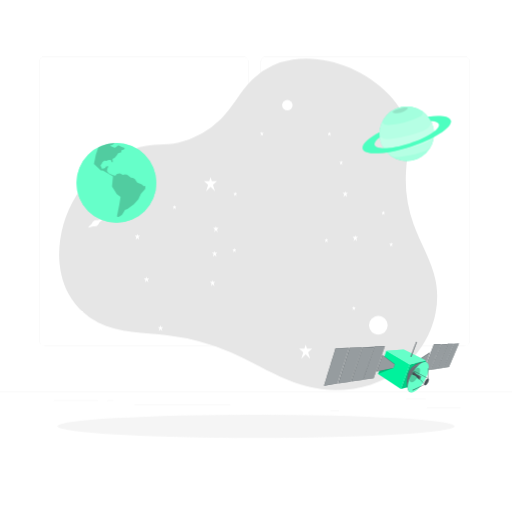
t = 0.00 s
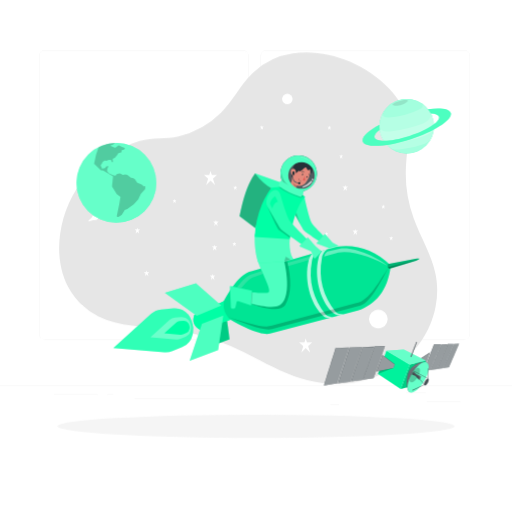
t = 2.10 s
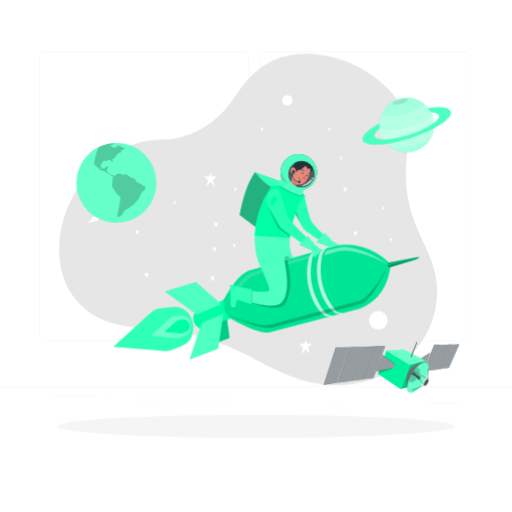
t = 2.29 s
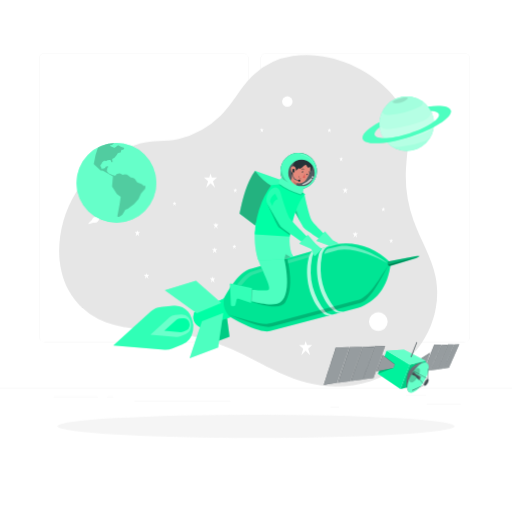
t = 2.48 s
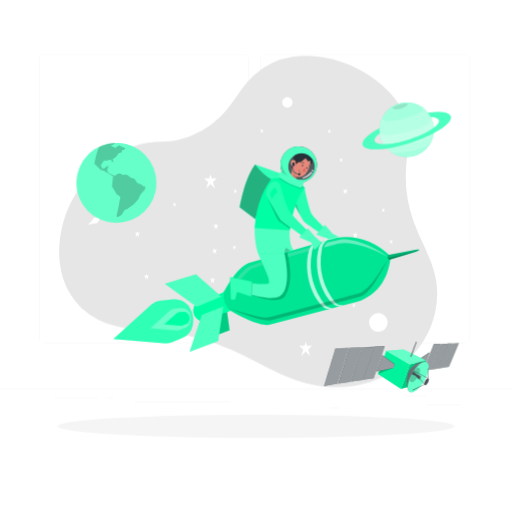
t = 3.41 s
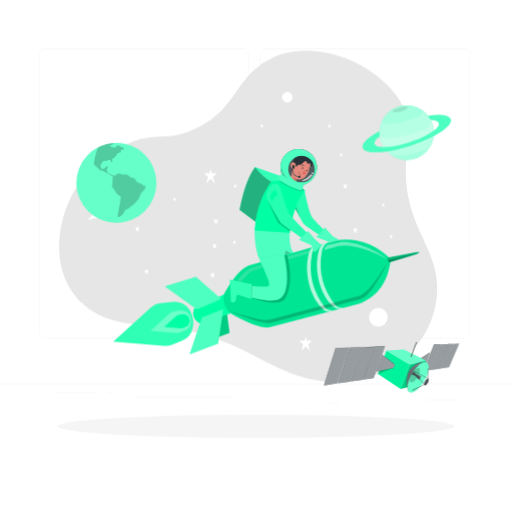
t = 4.16 s

The animated SVG that drew these frames (rendered in a browser with its animation timeline set to each time). Animation: 3 CSS @keyframes rules; one cycle of 5.10 s, repeats indefinitely.

<svg class="animated" id="freepik_stories-rocket" xmlns="http://www.w3.org/2000/svg" viewBox="0 0 500 500" version="1.1" xmlns:xlink="http://www.w3.org/1999/xlink" xmlns:svgjs="http://svgjs.com/svgjs"><style>svg#freepik_stories-rocket:not(.animated) .animable {opacity: 0;}svg#freepik_stories-rocket.animated #freepik--background-complete--inject-27 {animation: 3s Infinite  linear floating;animation-delay: 0s;}svg#freepik_stories-rocket.animated #freepik--Satelite--inject-27 {animation: 1.5s Infinite  linear wind;animation-delay: 0.5s;}svg#freepik_stories-rocket.animated #freepik--planet-2--inject-27 {animation: 3s Infinite  linear floating;animation-delay: 1s;}svg#freepik_stories-rocket.animated #freepik--planet-1--inject-27 {animation: 1.5s Infinite  linear wind;animation-delay: 0s;}svg#freepik_stories-rocket.animated #freepik--Character--inject-27 {animation: 1.1s 1 forwards ease-in slideLeft,3s Infinite  linear floating;animation-delay: 0s,2.1s;}            @keyframes floating {                0% {                    opacity: 1;                    transform: translateY(0px);                }                50% {                    transform: translateY(-10px);                }                100% {                    opacity: 1;                    transform: translateY(0px);                }            }                    @keyframes wind {                0% {                    transform: rotate( 0deg );                }                25% {                    transform: rotate( 1deg );                }                75% {                    transform: rotate( -1deg );                }            }                    @keyframes slideLeft {                0% {                    opacity: 0;                    transform: translateX(-30px);                }                100% {                    opacity: 1;                    transform: translateX(0);                }            }        </style><g id="freepik--background-complete--inject-27" class="animable animator-active" style="transform-origin: 250px 228.23px;"><rect y="382.4" width="500" height="0.25" style="fill: rgb(235, 235, 235); transform-origin: 250px 382.525px;" id="el8jydeivgfnb" class="animable"></rect><rect x="416.78" y="398.49" width="33.12" height="0.25" style="fill: rgb(235, 235, 235); transform-origin: 433.34px 398.615px;" id="elt1845ang8yg" class="animable"></rect><rect x="322.53" y="401.21" width="8.69" height="0.25" style="fill: rgb(235, 235, 235); transform-origin: 326.875px 401.335px;" id="elwm5gph3irj" class="animable"></rect><rect x="396.59" y="389.21" width="19.19" height="0.25" style="fill: rgb(235, 235, 235); transform-origin: 406.185px 389.335px;" id="elcb8il8lycwn" class="animable"></rect><rect x="52.46" y="390.89" width="43.19" height="0.25" style="fill: rgb(235, 235, 235); transform-origin: 74.055px 391.015px;" id="elsjzrxzlbl6p" class="animable"></rect><rect x="104.56" y="390.89" width="6.33" height="0.25" style="fill: rgb(235, 235, 235); transform-origin: 107.725px 391.015px;" id="elvh7z44oe6q" class="animable"></rect><rect x="131.47" y="395.11" width="93.68" height="0.25" style="fill: rgb(235, 235, 235); transform-origin: 178.31px 395.235px;" id="elukthgize7sc" class="animable"></rect><path d="M237,337.8H43.91a5.71,5.71,0,0,1-5.7-5.71V60.66A5.71,5.71,0,0,1,43.91,55H237a5.71,5.71,0,0,1,5.71,5.71V332.09A5.71,5.71,0,0,1,237,337.8ZM43.91,55.2a5.46,5.46,0,0,0-5.45,5.46V332.09a5.46,5.46,0,0,0,5.45,5.46H237a5.47,5.47,0,0,0,5.46-5.46V60.66A5.47,5.47,0,0,0,237,55.2Z" style="fill: rgb(235, 235, 235); transform-origin: 140.46px 196.4px;" id="elzeukoj4y8h8" class="animable"></path><path d="M453.31,337.8H260.21a5.72,5.72,0,0,1-5.71-5.71V60.66A5.72,5.72,0,0,1,260.21,55h193.1A5.71,5.71,0,0,1,459,60.66V332.09A5.71,5.71,0,0,1,453.31,337.8ZM260.21,55.2a5.47,5.47,0,0,0-5.46,5.46V332.09a5.47,5.47,0,0,0,5.46,5.46h193.1a5.47,5.47,0,0,0,5.46-5.46V60.66a5.47,5.47,0,0,0-5.46-5.46Z" style="fill: rgb(235, 235, 235); transform-origin: 356.75px 196.4px;" id="elfdzvnkun4ri" class="animable"></path><path d="M285.78,58.28A71.18,71.18,0,0,0,246.15,78c-11.55,11.4-18.68,26.57-30.25,38a89.07,89.07,0,0,1-41.46,23.21c-12.89,3.13-25.1.7-37.84,4.52a110.3,110.3,0,0,0-77.91,91c-2.39,17.54-.37,36,8,51.63A68.9,68.9,0,0,0,96,315c20.62,10.42,44.79,9.75,67.73,12.47A221.16,221.16,0,0,1,226,344.29c24.78,10.8,47.75,26.21,73.92,33,31.32,8.12,66.54,2.45,92.09-17.41s39.88-54.19,33.39-85.89c-4-19.45-15-36.67-21.63-55.36a129.66,129.66,0,0,1-7.34-50.16c.83-16.06,4.63-32.47.43-48-3.15-11.71-10.65-21.83-19.27-30.36C354.94,67.65,318.33,53.16,285.78,58.28Z" style="fill: rgb(230, 230, 230); transform-origin: 242.355px 219.058px;" id="elnjaj5f4ayl" class="animable"></path><polygon points="211.98 176.89 206.87 176.89 205.6 172.88 204.36 176.89 199.11 176.89 203.25 180.47 201.27 186.88 205.6 182.49 210.04 186.88 207.98 180.4 211.98 176.89" style="fill: rgb(255, 255, 255); transform-origin: 205.545px 179.88px;" id="elomyo6erct3o" class="animable"></polygon><polygon points="304.91 340.47 299.79 340.47 298.52 336.46 297.28 340.47 292.03 340.47 296.17 344.05 294.19 350.46 298.52 346.07 302.96 350.46 300.91 343.98 304.91 340.47" style="fill: rgb(255, 255, 255); transform-origin: 298.47px 343.46px;" id="ellxto82xsat" class="animable"></polygon><polygon points="212.38 246.62 210.19 246.62 209.65 244.9 209.12 246.62 206.87 246.62 208.64 248.15 207.8 250.89 209.65 249.02 211.55 250.89 210.67 248.12 212.38 246.62" style="fill: rgb(255, 255, 255); transform-origin: 209.625px 247.895px;" id="elz3st39urk7" class="animable"></polygon><polygon points="349.7 231.33 347.51 231.33 346.97 229.61 346.44 231.33 344.19 231.33 345.96 232.86 345.12 235.6 346.97 233.72 348.87 235.6 347.99 232.83 349.7 231.33" style="fill: rgb(255, 255, 255); transform-origin: 346.945px 232.605px;" id="eljckndw776vm" class="animable"></polygon><polygon points="213.59 222.6 211.41 222.6 210.86 220.88 210.33 222.6 208.09 222.6 209.86 224.13 209.01 226.87 210.86 225 212.76 226.87 211.88 224.1 213.59 222.6" style="fill: rgb(255, 255, 255); transform-origin: 210.84px 223.875px;" id="el259q1pjeglq" class="animable"></polygon><polygon points="136.92 230.01 134.73 230.01 134.19 228.3 133.66 230.01 131.41 230.01 133.18 231.54 132.34 234.29 134.19 232.41 136.09 234.29 135.21 231.52 136.92 230.01" style="fill: rgb(255, 255, 255); transform-origin: 134.165px 231.295px;" id="el2mbsspo8xce" class="animable"></polygon><polygon points="145.91 271.72 143.73 271.72 143.18 270 142.65 271.72 140.41 271.72 142.18 273.25 141.33 275.99 143.18 274.11 145.08 275.99 144.2 273.22 145.91 271.72" style="fill: rgb(255, 255, 255); transform-origin: 143.16px 272.995px;" id="elbw8x8mc8s7" class="animable"></polygon><polygon points="339.87 188.27 337.68 188.27 337.14 186.55 336.61 188.27 334.36 188.27 336.13 189.8 335.29 192.54 337.14 190.67 339.04 192.54 338.16 189.77 339.87 188.27" style="fill: rgb(255, 255, 255); transform-origin: 337.115px 189.545px;" id="elhqqhi2ku1bf" class="animable"></polygon><polygon points="323.62 129.86 322.04 129.86 321.65 128.61 321.26 129.86 319.64 129.86 320.92 130.96 320.31 132.94 321.65 131.59 323.02 132.94 322.38 130.94 323.62 129.86" style="fill: rgb(255, 255, 255); transform-origin: 321.63px 130.775px;" id="elavg8h56e2oq" class="animable"></polygon><polygon points="231.72 188.63 230.14 188.63 229.75 187.38 229.36 188.63 227.74 188.63 229.02 189.73 228.41 191.71 229.75 190.36 231.12 191.71 230.49 189.71 231.72 188.63" style="fill: rgb(255, 255, 255); transform-origin: 229.73px 189.545px;" id="elr9hdg7x8stj" class="animable"></polygon><polygon points="172.42 201.41 170.84 201.41 170.44 200.17 170.06 201.41 168.44 201.41 169.72 202.51 169.11 204.5 170.44 203.14 171.81 204.5 171.18 202.5 172.42 201.41" style="fill: rgb(255, 255, 255); transform-origin: 170.43px 202.335px;" id="eld33pdz3zfjt" class="animable"></polygon><polygon points="257.68 129.71 256.1 129.71 255.71 128.47 255.32 129.71 253.7 129.71 254.98 130.81 254.37 132.79 255.71 131.44 257.08 132.79 256.44 130.79 257.68 129.71" style="fill: rgb(255, 255, 255); transform-origin: 255.69px 130.63px;" id="ela5fi4kaaom" class="animable"></polygon><polygon points="376.29 206.99 374.71 206.99 374.32 205.75 373.93 206.99 372.31 206.99 373.59 208.1 372.98 210.08 374.32 208.72 375.69 210.08 375.05 208.08 376.29 206.99" style="fill: rgb(255, 255, 255); transform-origin: 374.3px 207.915px;" id="el3gmzec5eb23" class="animable"></polygon><polygon points="335.13 157.99 333.56 157.99 333.16 156.75 332.78 157.99 331.15 157.99 332.44 159.1 331.82 161.08 333.16 159.72 334.53 161.08 333.9 159.08 335.13 157.99" style="fill: rgb(255, 255, 255); transform-origin: 333.14px 158.915px;" id="elx2hfwtdrd" class="animable"></polygon><polygon points="383.99 237.92 382.41 237.92 382.01 236.68 381.63 237.92 380.01 237.92 381.29 239.03 380.68 241.01 382.01 239.65 383.39 241.01 382.75 239 383.99 237.92" style="fill: rgb(255, 255, 255); transform-origin: 382px 238.845px;" id="elvca72ujmwvr" class="animable"></polygon><polygon points="347.56 300.01 345.98 300.01 345.58 298.77 345.2 300.01 343.58 300.01 344.86 301.11 344.25 303.09 345.58 301.74 346.95 303.09 346.32 301.09 347.56 300.01" style="fill: rgb(255, 255, 255); transform-origin: 345.57px 300.93px;" id="elel7o6leyx5" class="animable"></polygon><polygon points="320.7 233.84 319.12 233.84 318.73 232.6 318.34 233.84 316.72 233.84 318 234.95 317.39 236.93 318.73 235.58 320.1 236.93 319.46 234.93 320.7 233.84" style="fill: rgb(255, 255, 255); transform-origin: 318.71px 234.765px;" id="eldrundai6xg" class="animable"></polygon><polygon points="230.84 243.5 229.26 243.5 228.86 242.26 228.48 243.5 226.86 243.5 228.14 244.61 227.53 246.59 228.86 245.24 230.24 246.59 229.6 244.59 230.84 243.5" style="fill: rgb(255, 255, 255); transform-origin: 228.85px 244.425px;" id="elo8xlxafyqyf" class="animable"></polygon><polygon points="159.52 319.29 157.33 319.29 156.79 317.57 156.25 319.29 154.01 319.29 155.78 320.82 154.94 323.56 156.79 321.68 158.69 323.56 157.81 320.79 159.52 319.29" style="fill: rgb(255, 255, 255); transform-origin: 156.765px 320.565px;" id="el8231m6i6ehw" class="animable"></polygon><polygon points="342.62 368.64 340.44 368.64 339.89 366.93 339.36 368.64 337.11 368.64 338.89 370.17 338.04 372.91 339.89 371.04 341.79 372.91 340.91 370.14 342.62 368.64" style="fill: rgb(255, 255, 255); transform-origin: 339.865px 369.92px;" id="elwyib1wfwfed" class="animable"></polygon><polygon points="210.38 275.3 208.19 275.3 207.65 273.58 207.12 275.3 204.87 275.3 206.65 276.83 205.8 279.57 207.65 277.7 209.55 279.57 208.67 276.8 210.38 275.3" style="fill: rgb(255, 255, 255); transform-origin: 207.625px 276.575px;" id="elgu3c2kn1hf4" class="animable"></polygon><g id="elt51xwa2vwd"><circle cx="369.47" cy="317.57" r="9.1" style="fill: rgb(255, 255, 255); transform-origin: 369.47px 317.57px; transform: rotate(-22.5deg);" class="animable" id="elmmdr34odt"></circle></g><path d="M285.75,102.71a5.14,5.14,0,1,1-5.14-5.14A5.14,5.14,0,0,1,285.75,102.71Z" style="fill: rgb(255, 255, 255); transform-origin: 280.61px 102.71px;" id="elvcqrlh27cwm" class="animable"></path><path d="M99.69,213.66,95.46,215a5.2,5.2,0,0,0-5.79,3.42l-3.27,3.05a.42.42,0,0,0,.41.71l4.24-1.28A5.17,5.17,0,0,0,97,217.47l3.16-3.06A.45.45,0,0,0,99.69,213.66Z" style="fill: rgb(255, 255, 255); transform-origin: 93.285px 217.914px;" id="el6mcbn2iqgzg" class="animable"></path></g><g id="freepik--Shadow--inject-27" class="animable" style="transform-origin: 250px 416.24px;"><ellipse id="freepik--path--inject-27" cx="250" cy="416.24" rx="193.89" ry="11.32" style="fill: rgb(245, 245, 245); transform-origin: 250px 416.24px;" class="animable"></ellipse></g><g id="freepik--Satelite--inject-27" class="animable" style="transform-origin: 382.3px 358.423px;"><polygon points="405.99 353.04 419.86 344.1 415.56 355.84 405.19 355.84 405.99 353.04" style="fill: rgb(38, 50, 56); transform-origin: 412.525px 349.97px;" id="elwp5zimc7lu" class="animable"></polygon><g id="eligi7kwr6wun"><polygon points="405.99 353.04 419.86 344.1 415.56 355.84 405.19 355.84 405.99 353.04" style="fill: rgb(255, 255, 255); opacity: 0.2; transform-origin: 412.525px 349.97px;" class="animable" id="elrh7wj6us7d"></polygon></g><g id="elwz16f5dbbt"><polygon points="406.27 353.17 419.71 344.51 415.56 355.84 405.44 355.84 406.27 353.17" style="fill: rgb(255, 255, 255); opacity: 0.4; transform-origin: 412.575px 350.175px;" class="animable" id="ellp29p3p246"></polygon></g><polygon points="419.89 361.27 430.58 336.24 423.72 336.24 413.87 361.73 419.89 361.27" style="fill: rgb(38, 50, 56); transform-origin: 422.225px 348.985px;" id="elbe54lkf66os" class="animable"></polygon><g id="eljo5l61rgjxk"><polygon points="419.89 361.27 430.58 336.24 423.72 336.24 413.87 361.73 419.89 361.27" style="fill: rgb(255, 255, 255); opacity: 0.2; transform-origin: 422.225px 348.985px;" class="animable" id="elsr6ggu793tg"></polygon></g><g id="elkavslzz271j"><polygon points="419.89 361.27 430.49 336.45 423.83 336.45 414.08 361.71 419.89 361.27" style="fill: rgb(255, 255, 255); opacity: 0.4; transform-origin: 422.285px 349.08px;" class="animable" id="el019cb3irxtoye"></polygon></g><polygon points="420.31 361.18 430.92 336.08 436.84 335.93 426.63 360.28 420.31 361.18" style="fill: rgb(38, 50, 56); transform-origin: 428.575px 348.555px;" id="eltrjwobrnjrb" class="animable"></polygon><g id="elazhxx71x98m"><polygon points="420.31 361.18 430.92 336.08 436.84 335.93 426.63 360.28 420.31 361.18" style="fill: rgb(255, 255, 255); opacity: 0.2; transform-origin: 428.575px 348.555px;" class="animable" id="eluf9advjrj1"></polygon></g><g id="el7ffkn9fh625"><polygon points="420.43 361.16 431.08 336.24 436.78 336.08 426.63 360.28 420.43 361.16" style="fill: rgb(255, 255, 255); opacity: 0.4; transform-origin: 428.605px 348.62px;" class="animable" id="elnh2ar3heas8"></polygon></g><polygon points="437.18 335.78 442.86 335.66 432.68 359.27 427 360.09 437.18 335.78" style="fill: rgb(38, 50, 56); transform-origin: 434.93px 347.875px;" id="elcgxefquhy3s" class="animable"></polygon><g id="el9wrbpu2tpgs"><polygon points="437.18 335.78 442.86 335.66 432.68 359.27 427 360.09 437.18 335.78" style="fill: rgb(255, 255, 255); opacity: 0.2; transform-origin: 434.93px 347.875px;" class="animable" id="el7eg5j7g4w02"></polygon></g><g id="elqznzfrr90c"><polygon points="437.28 335.93 442.81 335.77 432.68 359.27 427.13 360.07 437.28 335.93" style="fill: rgb(255, 255, 255); opacity: 0.4; transform-origin: 434.97px 347.92px;" class="animable" id="elu7v67uq09v"></polygon></g><polygon points="443.22 335.66 448.2 335.51 438.42 358.44 432.98 359.24 443.22 335.66" style="fill: rgb(38, 50, 56); transform-origin: 440.59px 347.375px;" id="el3u91v2t1j2h" class="animable"></polygon><g id="elpw17swbde9r"><polygon points="443.22 335.66 448.2 335.51 438.42 358.44 432.98 359.24 443.22 335.66" style="fill: rgb(255, 255, 255); opacity: 0.2; transform-origin: 440.59px 347.375px;" class="animable" id="elmrh6pf8q9c"></polygon></g><g id="el2dq91wzitjl"><polygon points="443.33 335.77 448.17 335.59 438.42 358.44 433.14 359.21 443.33 335.77" style="fill: rgb(255, 255, 255); opacity: 0.4; transform-origin: 440.655px 347.4px;" class="animable" id="elitjz6vm6cok"></polygon></g><polygon points="400.17 355.92 391.42 379.99 407.79 375.45 415.89 352.12 400.17 355.92" style="fill: #00FFA5; transform-origin: 403.655px 366.055px;" id="eljjaen6z16q" class="animable"></polygon><g id="elgqnrpl8q4vc"><polygon points="400.17 355.92 391.42 379.99 407.79 375.45 415.89 352.12 400.17 355.92" style="opacity: 0.2; transform-origin: 403.655px 366.055px;" class="animable" id="elzrvaoov51r"></polygon></g><polygon points="377.32 342.56 400.17 355.92 391.42 379.99 369.15 365.19 377.32 342.56" style="fill: #00FFA5; transform-origin: 384.66px 361.275px;" id="elc0nrka3g2mu" class="animable"></polygon><g id="eles9ia8mznrs"><polygon points="377.32 342.56 400.17 355.92 391.42 379.99 369.15 365.19 377.32 342.56" style="opacity: 0.05; transform-origin: 384.66px 361.275px;" class="animable" id="elli1qfbu0cgs"></polygon></g><polygon points="377.32 342.56 394.18 341.26 415.89 352.12 400.17 355.92 377.32 342.56" style="fill: #00FFA5; transform-origin: 396.605px 348.59px;" id="el0f5wex56nphv" class="animable"></polygon><g id="elvu69avz9hg"><polygon points="377.32 342.56 394.18 341.26 415.89 352.12 400.17 355.92 377.32 342.56" style="fill: rgb(255, 255, 255); opacity: 0.4; transform-origin: 396.605px 348.59px;" class="animable" id="elx3oewnu4mw"></polygon></g><polygon points="406.42 333.64 407.06 333.97 401.63 348.56 400.82 348.31 406.42 333.64" style="fill: rgb(38, 50, 56); transform-origin: 403.94px 341.1px;" id="elccngawj3cba" class="animable"></polygon><g id="elimukmyn4mod"><polygon points="406.42 333.64 406.67 333.77 401.09 348.39 400.82 348.31 406.42 333.64" style="fill: rgb(255, 255, 255); opacity: 0.4; transform-origin: 403.745px 341.015px;" class="animable" id="el6gbilszdd5w"></polygon></g><g id="el49mkbjt99ry"><polygon points="407.06 333.97 406.67 333.77 401.09 348.39 401.63 348.56 407.06 333.97" style="fill: rgb(255, 255, 255); opacity: 0.2; transform-origin: 404.075px 341.165px;" class="animable" id="el5ef863d2nl"></polygon></g><polygon points="327.66 339.96 316.4 376.58 329.36 374.56 340.79 339.48 327.66 339.96" style="fill: rgb(38, 50, 56); transform-origin: 328.595px 358.03px;" id="el5wx3kgsjwip" class="animable"></polygon><g id="elcgu75yp53q"><polygon points="327.66 339.96 316.4 376.58 329.36 374.56 340.79 339.48 327.66 339.96" style="fill: rgb(255, 255, 255); opacity: 0.2; transform-origin: 328.595px 358.03px;" class="animable" id="elap1tama5kk7"></polygon></g><g id="el7packluehbh"><polygon points="327.86 340.17 316.68 376.54 329.36 374.56 340.69 339.77 327.86 340.17" style="fill: rgb(255, 255, 255); opacity: 0.4; transform-origin: 328.685px 358.155px;" class="animable" id="elmaxinpewrog"></polygon></g><polygon points="341.35 339.48 330.09 374.56 342.32 372.77 353.5 338.99 341.35 339.48" style="fill: rgb(38, 50, 56); transform-origin: 341.795px 356.775px;" id="el5xfhfhjbiys" class="animable"></polygon><g id="el24gedf6hsml"><polygon points="341.35 339.48 330.09 374.56 342.32 372.77 353.5 338.99 341.35 339.48" style="fill: rgb(255, 255, 255); opacity: 0.2; transform-origin: 341.795px 356.775px;" class="animable" id="elnrugb6v08d"></polygon></g><g id="elhh0dwui1v2i"><polygon points="341.56 339.77 330.38 374.51 342.32 372.77 353.44 339.2 341.56 339.77" style="fill: rgb(255, 255, 255); opacity: 0.4; transform-origin: 341.91px 356.855px;" class="animable" id="elekk7881oohh"></polygon></g><polygon points="353.99 339 342.85 372.49 353.99 371.07 365.13 338.71 353.99 339" style="fill: rgb(38, 50, 56); transform-origin: 353.99px 355.6px;" id="ellnblqoe5oma" class="animable"></polygon><g id="els05s314amee"><polygon points="353.99 339 342.85 372.49 353.99 371.07 365.13 338.71 353.99 339" style="fill: rgb(255, 255, 255); opacity: 0.2; transform-origin: 353.99px 355.6px;" class="animable" id="elp183n61sv6"></polygon></g><g id="elv8xs96q76b"><polygon points="354.14 339.2 343.15 372.45 353.99 371.07 365.03 338.99 354.14 339.2" style="fill: rgb(255, 255, 255); opacity: 0.4; transform-origin: 354.09px 355.72px;" class="animable" id="elj6api0tu4w"></polygon></g><polygon points="365.58 338.42 354.32 370.91 364.89 369.41 375.82 338.06 365.58 338.42" style="fill: rgb(38, 50, 56); transform-origin: 365.07px 354.485px;" id="elwgwjtj8jaod" class="animable"></polygon><g id="el14j2ojkj4j4"><polygon points="365.58 338.42 354.32 370.91 364.89 369.41 375.82 338.06 365.58 338.42" style="fill: rgb(255, 255, 255); opacity: 0.2; transform-origin: 365.07px 354.485px;" class="animable" id="elr4v5b2fzj8"></polygon></g><g id="el41mp9eyvxig"><polygon points="365.7 338.63 354.57 370.88 364.89 369.41 375.75 338.26 365.7 338.63" style="fill: rgb(255, 255, 255); opacity: 0.4; transform-origin: 365.16px 354.57px;" class="animable" id="elt1n6yaofodk"></polygon></g><polygon points="385.49 355.6 384.16 359.45 367.68 362.73 373.44 346.69 385.49 355.6" style="fill: rgb(38, 50, 56); transform-origin: 376.585px 354.71px;" id="elq55o1v7nd6n" class="animable"></polygon><g id="el0n2inc5q38a8"><polygon points="385.49 355.6 384.16 359.45 367.68 362.73 373.44 346.69 385.49 355.6" style="fill: rgb(255, 255, 255); opacity: 0.2; transform-origin: 376.585px 354.71px;" class="animable" id="elv0two1ppfhf"></polygon></g><g id="elxcu75v9wk7s"><polygon points="385.37 355.92 384.16 359.45 367.98 362.67 373.56 347.01 385.37 355.92" style="fill: rgb(255, 255, 255); opacity: 0.4; transform-origin: 376.675px 354.84px;" class="animable" id="elthjmfyq9pk9"></polygon></g><path d="M416.25,353.81l-15.71,29.27c-4.2-2-4.23-13.91-1.1-20.75C403.31,355.69,411.9,352.43,416.25,353.81Z" style="fill: rgb(38, 50, 56); transform-origin: 406.737px 368.289px;" id="eldxg436r4rb" class="animable"></path><g id="elvyvv60fm46h"><g style="opacity: 0.2; transform-origin: 399.943px 372.16px;" class="animable" id="elpjoqodjfveq"><path d="M401.8,380.72l-.68,1.27c-3.89-3.67-3.56-14.19-1.68-19.66C396.48,374.06,401.8,380.72,401.8,380.72Z" id="elq5t342fzkh" class="animable" style="transform-origin: 399.943px 372.16px;"></path></g></g><g id="elhwv4uhw5sb8"><g style="opacity: 0.3; transform-origin: 406.737px 368.289px;" class="animable" id="el9l2emaf26ru"><path d="M416.25,353.81l-15.71,29.27c-4.2-2-4.23-13.91-1.1-20.75C403.31,355.69,411.9,352.43,416.25,353.81Z" style="fill: rgb(255, 255, 255); transform-origin: 406.737px 368.289px;" id="elf5vf1y7nbam" class="animable"></path></g></g><g id="el1rknjo77yzf"><path d="M400.42,361.42c6.21-5.42,10.63-6.27,14.52-5.17l.63-1.18C410.76,354.47,406.27,355.63,400.42,361.42Z" style="fill: rgb(255, 255, 255); opacity: 0.2; transform-origin: 407.995px 358.174px;" class="animable" id="ele0jdt8t1jgf"></path></g><path d="M402.33,364.87c-4.6,8-5.62,16-2.28,17.92s9.77-3,14.37-10.94,5.62-16,2.28-17.91S406.93,356.91,402.33,364.87Z" style="fill: #00FFA5; transform-origin: 408.375px 368.366px;" id="elvu24xjcs65c" class="animable"></path><g id="el7hgygqx1w7e"><path d="M402.33,364.87c-4.6,8-5.62,16-2.28,17.92s9.77-3,14.37-10.94,5.62-16,2.28-17.91S406.93,356.91,402.33,364.87Z" style="fill: rgb(255, 255, 255); opacity: 0.4; transform-origin: 408.375px 368.366px;" class="animable" id="elze6fvioj3i"></path></g><g id="elnlxwvepqzj8"><path d="M402.35,364.57a29.63,29.63,0,0,0-2.21,4.94,3.14,3.14,0,0,0,1.12,3.67c1.6.92,4.69-1.43,6.9-5.25s2.7-7.68,1.1-8.61c-.94-.54-2.75-.19-4.06,1.31A26.32,26.32,0,0,0,402.35,364.57Z" style="opacity: 0.2; transform-origin: 405.069px 366.23px;" class="animable" id="el7bk26lvgvhk"></path></g><path d="M410.76,367.28l-4.18-1.69L404.21,363a2.48,2.48,0,0,0-1.71,2.77l3.22,1.06,3.2,3.61Z" style="fill: rgb(38, 50, 56); transform-origin: 406.614px 366.72px;" id="elhxfffdaq5rl" class="animable"></path><g id="elbsgnyhzpla9"><path d="M410.76,367.28l-4.18-1.69L404.21,363a2.48,2.48,0,0,0-1.71,2.77l3.22,1.06,3.2,3.61Z" style="fill: rgb(255, 255, 255); opacity: 0.2; transform-origin: 406.614px 366.72px;" class="animable" id="elwby7m1jpfo"></path></g><path d="M409.17,368.49c-.51.89-.62,1.77-.25,2s1.08-.33,1.59-1.21.62-1.77.25-2S409.68,367.61,409.17,368.49Z" style="fill: rgb(38, 50, 56); transform-origin: 409.84px 368.885px;" id="elz1ofzylsnl" class="animable"></path><g id="elungdn384nve"><path d="M409.17,368.49c-.51.89-.62,1.77-.25,2s1.08-.33,1.59-1.21.62-1.77.25-2S409.68,367.61,409.17,368.49Z" style="fill: rgb(255, 255, 255); opacity: 0.4; transform-origin: 409.84px 368.885px;" class="animable" id="elyq1eg4hj3yp"></path></g><g id="ela1tp65g98nn"><path d="M402.87,364.06a3.07,3.07,0,0,0-.37,1.75l3.22,1.06,3.2,3.61c-.4-.3-.12-1.5.34-2.13C409.26,368.35,408,367.56,402.87,364.06Z" style="opacity: 0.2; transform-origin: 405.874px 367.27px;" class="animable" id="els0rcwcyzf8l"></path></g><g id="el0li3cnx8wji"><polygon points="410.48 367.25 406.47 365.74 403.98 363.13 403.82 363.19 406.4 365.77 410.25 367.33 410.48 367.25" style="fill: rgb(255, 255, 255); opacity: 0.2; transform-origin: 407.15px 365.23px;" class="animable" id="elxxo8i6qxmoq"></polygon></g><g id="elsqjgq96g5di"><g style="opacity: 0.2; transform-origin: 409.94px 368.947px;" class="animable" id="elcnhuwd25jxd"><path d="M409.37,368.61c-.43.75-.53,1.51-.22,1.69s.93-.28,1.36-1,.53-1.51.22-1.7S409.8,367.85,409.37,368.61Z" id="elui7chlr0k5o" class="animable" style="transform-origin: 409.94px 368.947px;"></path><g id="elatwute6ajx9"><path d="M409.37,368.61c-.43.75-.53,1.51-.22,1.69s.93-.28,1.36-1,.53-1.51.22-1.7S409.8,367.85,409.37,368.61Z" style="opacity: 0.4; transform-origin: 409.94px 368.947px;" class="animable" id="eln8xbrooq89l"></path></g></g></g><polygon points="402.75 380.94 402.95 381.26 414.41 375.67 414.26 375.37 402.75 380.94" style="fill: rgb(38, 50, 56); transform-origin: 408.58px 378.315px;" id="elzha4bji80ak" class="animable"></polygon><g id="els3nzh29ia5"><polygon points="402.75 380.94 402.95 381.26 414.41 375.67 414.26 375.37 402.75 380.94" style="fill: rgb(255, 255, 255); opacity: 0.1; transform-origin: 408.58px 378.315px;" class="animable" id="eln5a4hzp31n"></polygon></g><polygon points="417.71 359.69 418.01 359.69 418.33 369.73 417.93 369.73 417.71 359.69" style="fill: rgb(38, 50, 56); transform-origin: 418.02px 364.71px;" id="ell5aej7m0k1" class="animable"></polygon><g id="el4ccnt073fm5"><polygon points="417.71 359.69 418.01 359.69 418.33 369.73 417.93 369.73 417.71 359.69" style="fill: rgb(255, 255, 255); opacity: 0.1; transform-origin: 418.02px 364.71px;" class="animable" id="elwb7uhj0tuu"></polygon></g><polygon points="404.26 362.14 418.33 369.73 418.16 369.96 404 362.4 404.26 362.14" style="fill: rgb(38, 50, 56); transform-origin: 411.165px 366.05px;" id="elkyf56it000b" class="animable"></polygon><g id="elxpqqn24gpt"><polygon points="404.26 362.14 418.33 369.73 418.16 369.96 404 362.4 404.26 362.14" style="fill: rgb(255, 255, 255); opacity: 0.1; transform-origin: 411.165px 366.05px;" class="animable" id="elcniduoelc6h"></polygon></g><polygon points="403.65 363.11 403.89 362.81 414.51 375.23 414.35 375.47 403.65 363.11" style="fill: rgb(38, 50, 56); transform-origin: 409.08px 369.14px;" id="el5d94cu1gmlh" class="animable"></polygon><g id="elpkefo8ibntg"><polygon points="403.65 363.11 403.89 362.81 414.51 375.23 414.35 375.47 403.65 363.11" style="fill: rgb(255, 255, 255); opacity: 0.1; transform-origin: 409.08px 369.14px;" class="animable" id="elx57lf2pk4yf"></polygon></g><path d="M415.1,372.19c-1,1.79-1.26,3.59-.51,4s2.2-.66,3.23-2.45,1.26-3.59.51-4S416.14,370.4,415.1,372.19Z" style="fill: rgb(38, 50, 56); transform-origin: 416.464px 372.965px;" id="elphazhbsbhm" class="animable"></path><g id="elclusa6h698r"><path d="M415.1,372.19c-1,1.79-1.26,3.59-.51,4s2.2-.66,3.23-2.45,1.26-3.59.51-4S416.14,370.4,415.1,372.19Z" style="fill: rgb(255, 255, 255); opacity: 0.2; transform-origin: 416.464px 372.965px;" class="animable" id="elx48de1uwak"></path></g><g id="elws9p58l4ej"><path d="M415.38,372.35c-.93,1.61-1.13,3.22-.46,3.61s2-.6,2.9-2.2,1.13-3.23.46-3.62S416.31,370.74,415.38,372.35Z" style="opacity: 0.1; transform-origin: 416.596px 373.05px;" class="animable" id="elwe1itf0c7u"></path></g><g id="elokukzf6mxj8"><polygon points="384.16 359.45 369.15 365.19 370.25 362.14 384.16 359.45" style="opacity: 0.2; transform-origin: 376.655px 362.32px;" class="animable" id="elthag38yrfbm"></polygon></g></g><g id="freepik--planet-2--inject-27" class="animable" style="transform-origin: 397.235px 130.63px;"><circle cx="397.23" cy="130.63" r="26.63" style="fill: #00FFA5; transform-origin: 397.23px 130.63px;" id="elg1oh1wwgabj" class="animable"></circle><g id="elumlqb734as"><circle cx="397.23" cy="130.63" r="26.63" style="fill: rgb(255, 255, 255); opacity: 0.4; transform-origin: 397.23px 130.63px;" class="animable" id="el43xg2cyl9jh"></circle></g><g id="elhzk0pt64d9"><circle cx="397.23" cy="130.63" r="26.63" style="fill: rgb(255, 255, 255); opacity: 0.4; transform-origin: 397.23px 130.63px;" class="animable" id="elg3qpz2n7hdf"></circle></g><g id="el3tcninmewr2"><path d="M373.77,118c-.6,3,1.48,4.26,6.05,4a78.16,78.16,0,0,0,31.09-8.38c2.12-1.45,2.33-3.1,1.53-4.86,12.93,10.27,13.83,24,8.2,34.55a10.65,10.65,0,0,1-5.81,4.33,82.37,82.37,0,0,1-21.52,5.27c-6.83,1-10.84.55-12.38-1.23C369.28,142.65,368.3,128.8,373.77,118Z" style="fill: rgb(255, 255, 255); opacity: 0.2; transform-origin: 397.244px 131.096px;" class="animable" id="elgoxttvvro8h"></path></g><g id="elzty39t34i0i"><path d="M370.6,130.63A25.23,25.23,0,0,0,375,145c1.4,2,5.93,2.4,13,1.41a100.62,100.62,0,0,0,26.79-6.56c4.68-1.84,7.78-4.19,9.11-7.14a27,27,0,0,0-2.72-13.7c-.41,3.68-2.93,6.73-8,9a136.59,136.59,0,0,1-30.73,7.59C375.76,136.37,371.15,135.27,370.6,130.63Z" style="fill: rgb(255, 255, 255); opacity: 0.2; transform-origin: 397.279px 132.97px;" class="animable" id="ely3b9zohy1"></path></g><g id="elx1wrxr1da8p"><path d="M386.52,107.19a40.11,40.11,0,0,1,7.86-2.15c3.53-.36,4.14.24,3.75,1.17a12,12,0,0,1-3.66,2.56,22.22,22.22,0,0,1-6.7,1.73c-1.61.07-3.32.11-4.29-.63C383,109,384.44,108.08,386.52,107.19Z" style="opacity: 0.1; transform-origin: 390.81px 107.735px;" class="animable" id="elxgw03qnf12p"></path></g><path d="M440.24,117.55c-1.33-4.1-10.08-5.25-22.29-3.64a23.65,23.65,0,0,1,2.82,4.26h0c4.37.17,7.26,1.21,7.89,3.14,1.54,4.77-11.27,13.19-28.62,18.8s-32.66,6.31-34.2,1.54c-.67-2,.94-4.47,4.78-7.35-.05,0,.27-.21.22-.18a27.24,27.24,0,0,1-.18-5c-11.14,5.94-17.78,12.13-16.43,16.29,2.12,6.53,23.09,5.59,46.85-2.11S442.36,124.08,440.24,117.55Z" style="fill: #00FFA5; transform-origin: 397.235px 131.481px;" id="el1ekpckhgb7x" class="animable"></path><g id="eluopxn8lls5f"><path d="M440.24,117.55c-1.33-4.1-10.08-5.25-22.29-3.64a23.65,23.65,0,0,1,2.82,4.26h0c4.37.17,7.26,1.21,7.89,3.14,1.54,4.77-11.27,13.19-28.62,18.8s-32.66,6.31-34.2,1.54c-.67-2,.94-4.47,4.78-7.35-.05,0,.27-.21.22-.18a27.24,27.24,0,0,1-.18-5c-11.14,5.94-17.78,12.13-16.43,16.29,2.12,6.53,23.09,5.59,46.85-2.11S442.36,124.08,440.24,117.55Z" style="fill: rgb(255, 255, 255); opacity: 0.3; transform-origin: 397.235px 131.481px;" class="animable" id="eliu9pd66fkw"></path></g></g><g id="freepik--planet-1--inject-27" class="animable" style="transform-origin: 113.7px 178.56px;"><g id="eldy2gmj26cf"><circle cx="113.7" cy="178.56" r="39.01" style="fill: #00FFA5; transform-origin: 113.7px 178.56px; transform: rotate(-45deg);" class="animable" id="el7hyxhwd78ph"></circle></g><g id="eljw5uoc8f6"><circle cx="113.7" cy="178.56" r="39.01" style="fill: rgb(255, 255, 255); opacity: 0.4; transform-origin: 113.7px 178.56px; transform: rotate(-45deg);" class="animable" id="elnkf5s24cuml"></circle></g><g id="elx4gj20iorea"><path d="M141.7,181.57l-.89.13a.81.81,0,0,1-.65-.18l-1.44-1.21a1.37,1.37,0,0,0-.2-.13l-4.2-1.81a.82.82,0,0,1-.35-.29l-2.37-3.35a1,1,0,0,0-.42-.35l-1.39-.64a.66.66,0,0,0-.2-.06l-1.47-.22a1.34,1.34,0,0,1-.56-.24l-3.12-2.36a.91.91,0,0,0-.43-.17l-2.29-.3a.83.83,0,0,0-.44.06l-.62.27a.84.84,0,0,1-.66,0l-2.73-1.26a.78.78,0,0,0-.52-.06l-2.42.54a.76.76,0,0,0-.39.24l-1,1.1a.72.72,0,0,1-.69.22l-2-.42-4.21-1.88-1.37-2.14a.79.79,0,0,1-.1-.56l.3-1.66,1-2.38a.14.14,0,0,0-.15-.2l-1.77.21a.73.73,0,0,0-.54.36l-.52.9a.86.86,0,0,1-.55.4l-2.42.54a.45.45,0,0,1-.54-.3l-.3-.91-.74-1.36a.71.71,0,0,1,0-.74l1.2-1.75.47-1.21a.77.77,0,0,1,.31-.38l1.59-1a.85.85,0,0,1,.54-.12l1.51.21a.69.69,0,0,0,.54-.15l.61-.48a.73.73,0,0,1,.38-.14l1.69-.12a.82.82,0,0,1,.4.08l.91.42a.52.52,0,0,1,.29.47V158a.48.48,0,0,0,.48.48h.27a.63.63,0,0,0,.62-.68l-.08-.7-.16-1.42a.66.66,0,0,1,.36-.67l1.62-.81,2.12-2.33,1.44-2.17,2.66-.83a.55.55,0,0,0,.39-.52v-1.3a.51.51,0,0,1,.39-.5l1.76-.43a.68.68,0,0,0,.39-.26l.73-1.08a.29.29,0,0,0-.14-.44l-3.21-1.18-2.35-1.14a.64.64,0,0,0-.64.05l-3,2.09a.74.74,0,0,1-.72.06l-2.17-1-1.63-.75a.18.18,0,0,1,0-.33l1.65-.55a.56.56,0,0,0,.2-.11L112,139.6A38.74,38.74,0,0,0,96,144a72.16,72.16,0,0,0-4.2,15.72.8.8,0,0,0,.25.68l6.14,5.88a.67.67,0,0,0,.4.18l2.28.25a.68.68,0,0,1,.32.11l8.8,5.29a.62.62,0,0,1,.31.61l-.85,8.89a1.45,1.45,0,0,0,.22.95l4.3,6.83a.93.93,0,0,0,.21.23l3.3,2.54a.56.56,0,0,1,.21.53l-1.18,7.22-2.25,11.15c.22,1.5,2.17.58,5-1.52l2.81-4.62,2.47-1,6.32-4.51,4.35-4.93,2.34-5.18a1.14,1.14,0,0,1,.15-.23l2.38-2.73,1.59-1.65a.83.83,0,0,0,.23-.56v-2.38A.17.17,0,0,0,141.7,181.57Z" style="opacity: 0.2; transform-origin: 116.847px 175.7px;" class="animable" id="elsxw7n3b8iv8"></path></g><path d="M90.18,161.93v0h0Z" style="fill: rgb(255, 255, 255); transform-origin: 90.18px 161.93px;" id="el3s8nudgidbo" class="animable"></path><path d="M147.73,177.55v0h0v0Z" style="fill: rgb(255, 255, 255); transform-origin: 147.73px 177.55px;" id="elmjzn679ngpb" class="animable"></path><path d="M150.31,174.26v0h0Z" style="fill: rgb(255, 255, 255); transform-origin: 150.31px 174.26px;" id="el164qboh8aax" class="animable"></path><polygon points="150.31 174.21 150.31 174.2 150.31 174.2 150.31 174.21" style="fill: rgb(255, 255, 255); transform-origin: 150.31px 174.205px;" id="el7qbhju2zu33" class="animable"></polygon><path d="M131.08,147.84l-.05,0,0,0a.13.13,0,0,0,0-.06Z" style="fill: rgb(255, 255, 255); transform-origin: 131.055px 147.81px;" id="elvpo36n5cfqg" class="animable"></path></g><g id="freepik--Character--inject-27" class="animable" style="transform-origin: 260.06px 248.353px;"><path d="M281.61,248.5c3.26,1.72,28.6,30.3,21.84,43.89-5,10-36.25,14.65-36.25,14.65l-3.85-8.53s22.88-8.1,24.23-11.65-24.36-22.45-24.36-22.45Z" style="fill: #00FFA5; transform-origin: 283.906px 277.77px;" id="elfkoiwptjdkl" class="animable"></path><g id="el6581wbjzykv"><path d="M281.61,248.5c3.26,1.72,28.6,30.3,21.84,43.89-5,10-36.25,14.65-36.25,14.65l-3.85-8.53s22.88-8.1,24.23-11.65-24.36-22.45-24.36-22.45Z" style="fill: rgb(255, 255, 255); opacity: 0.3; transform-origin: 283.906px 277.77px;" class="animable" id="elvo3zfvn5u0h"></path></g><g id="el39euhm65zbj"><path d="M278.13,292.63c-.82,3.32-3.2,5.88-8.06,7.26l3,6.07-.62.13-4.74-9.2Z" style="opacity: 0.2; transform-origin: 272.92px 299.36px;" class="animable" id="elkqas1bkg58"></path></g><path d="M266.78,295l6.63,12.88-12.77,2.89a1.33,1.33,0,0,0-1,1.7l1.52,4.69a2,2,0,0,1-.85,2.27l-1,.6a1.37,1.37,0,0,1-1.84-.42l-11-16.61a.82.82,0,0,1,.42-1.23Z" style="fill: #00FFA5; transform-origin: 259.872px 307.611px;" id="el0z37xq87dt8" class="animable"></path><g id="eldfb0bmyk18l"><g style="opacity: 0.2; transform-origin: 259.872px 307.611px;" class="animable" id="el5ylhy9g1l57"><path d="M266.78,295l6.63,12.88-12.77,2.89a1.33,1.33,0,0,0-1,1.7l1.52,4.69a2,2,0,0,1-.85,2.27l-1,.6a1.37,1.37,0,0,1-1.84-.42l-11-16.61a.82.82,0,0,1,.42-1.23Z" style="fill: rgb(255, 255, 255); transform-origin: 259.872px 307.611px;" id="elil9n9efubr" class="animable"></path></g></g><g id="el631vkyle1pe"><path d="M255,299A40.39,40.39,0,0,0,269.38,300l-2.6-5.05Z" style="opacity: 0.2; transform-origin: 262.19px 297.597px;" class="animable" id="el7x14qmfl62y"></path></g><g id="elft9e2uduun"><path d="M280.34,278.08l2.1,1.92c2.14-7.73-1.72-15.13-3-25l-1.85.52A101.08,101.08,0,0,1,280.34,278.08Z" style="opacity: 0.2; transform-origin: 280.332px 267.5px;" class="animable" id="elxn4p53h3kb"></path></g><polygon points="224.16 331.24 206 338.21 202.6 311.5 220.54 304.31 224.16 331.24" style="fill: #00FFA5; transform-origin: 213.38px 321.26px;" id="el710cbbqk4o" class="animable"></polygon><g id="elsaxt4aet9rg"><polygon points="224.16 331.24 206 338.21 202.6 311.5 220.54 304.31 224.16 331.24" style="opacity: 0.2; transform-origin: 213.38px 321.26px;" class="animable" id="eln69qrmp7otr"></polygon></g><path d="M212.72,305c10.81-22.13,21.65-38.08,32.57-40.2L328,241c19.84-3,37.74,2.86,53.59,18.18-2.93,24.86-15,37.91-32.32,44.09l-85.54,22.48C255.92,327.69,239.88,321.67,212.72,305Z" style="fill: #00FFA5; transform-origin: 297.155px 283.17px;" id="el2xk7ab8x6i5" class="animable"></path><path d="M189.65,307.71,218.78,294c7.62,5,8.43,12.46,6.07,18.34l-29.56,9.73C188.94,318.29,187.64,314.13,189.65,307.71Z" style="fill: #00FFA5; transform-origin: 207.401px 308.035px;" id="eltry03p7ra7o" class="animable"></path><path d="M169.23,301.11l-11.91,1.07a17,17,0,0,0-9.87,4.31l-36.81,33.28L160.45,344a17,17,0,0,0,7.86-1.19l9.54-3.9a17,17,0,0,0,10.23-12.34l.38-1.86a17,17,0,0,0-.47-8.53l-1.08-3.37a17,17,0,0,0-3.23-5.83h0A17,17,0,0,0,169.23,301.11Z" style="fill: #00FFA5; transform-origin: 149.718px 322.551px;" id="elebo0w5074s" class="animable"></path><g id="elejxkt6ovivw"><path d="M169.23,301.11l-11.91,1.07a17,17,0,0,0-9.87,4.31l-36.81,33.28L160.45,344a17,17,0,0,0,7.86-1.19l9.54-3.9a17,17,0,0,0,10.23-12.34l.38-1.86a17,17,0,0,0-.47-8.53l-1.08-3.37a17,17,0,0,0-3.23-5.83h0A17,17,0,0,0,169.23,301.11Z" style="fill: rgb(255, 255, 255); opacity: 0.19; transform-origin: 149.718px 322.551px;" class="animable" id="elqa6xgqbz68"></path></g><g id="ell4h3q2gouri"><path d="M176.66,309.59l-6.07.55a8.65,8.65,0,0,0-5,2.19l-18.75,16.95,25.37,2.18a8.68,8.68,0,0,0,4-.61l4.86-2a8.66,8.66,0,0,0,5.21-6.29l.19-.95a8.63,8.63,0,0,0-.23-4.34l-.55-1.72a8.68,8.68,0,0,0-1.65-3h0A8.64,8.64,0,0,0,176.66,309.59Z" style="fill: rgb(255, 255, 255); opacity: 0.29; transform-origin: 166.742px 320.52px;" class="animable" id="eli71r87aurzq"></path></g><path d="M179,313.22l-3.8.34a5.44,5.44,0,0,0-3.14,1.38l-11.72,10.6,15.86,1.36a5.52,5.52,0,0,0,2.51-.38l3-1.24a5.42,5.42,0,0,0,3.25-3.94l.12-.59a5.42,5.42,0,0,0-.15-2.71l-.34-1.08a5.43,5.43,0,0,0-1-1.85h0A5.42,5.42,0,0,0,179,313.22Z" style="fill: #00FFA5; transform-origin: 172.763px 320.059px;" id="el0301rxvy9963" class="animable"></path><g id="elwgpr15r97x"><path d="M212.72,305c10.81-22.13,21.65-38.08,33.23-40.39l82.65-23.76c19.19-2.85,37.09,3.05,52.94,18.37-2.93,24.86-15,37.91-32.32,44.09l-85.54,22.48C255.92,327.69,239.88,321.67,212.72,305Z" style="opacity: 0.1; transform-origin: 297.13px 283.142px;" class="animable" id="el2yrhw9bjmbt"></path></g><path d="M189.65,307.71,218.78,294c-1.85,8.05,2.19,14.49,6.07,18.34l-29.56,9.73C188.94,318.29,187.64,314.13,189.65,307.71Z" style="fill: #00FFA5; transform-origin: 206.814px 308.035px;" id="elm0ibbto7dye" class="animable"></path><polygon points="185.14 352.34 212.97 341.71 218.01 308.16 197.18 316.18 185.14 352.34" style="fill: #00FFA5; transform-origin: 201.575px 330.25px;" id="elgoh7cfvev9l" class="animable"></polygon><g id="el534888xl18"><polygon points="185.14 352.34 212.97 341.71 218.01 308.16 197.18 316.18 185.14 352.34" style="fill: rgb(255, 255, 255); opacity: 0.3; transform-origin: 201.575px 330.25px;" class="animable" id="elvbdh68vuing"></polygon></g><polygon points="160.96 285.79 191.29 276.57 216.04 298.4 192.11 308.25 160.96 285.79" style="fill: #00FFA5; transform-origin: 188.5px 292.41px;" id="elqswy88a0w" class="animable"></polygon><g id="el7wukarqj1cq"><polygon points="160.96 285.79 191.29 276.57 216.04 298.4 192.11 308.25 160.96 285.79" style="fill: rgb(255, 255, 255); opacity: 0.3; transform-origin: 188.5px 292.41px;" class="animable" id="elrs5ld72ys9p"></polygon></g><g id="el3gdsjda21pj"><path d="M315.33,244.67l4.18-1.2a12.15,12.15,0,0,0-5.23,8.68c-3.67,19.32,1.14,37,13.36,52.31,2,2.06,5.27,2.57,8.06,2.4l-3.58.94c-3.78.25-5.53-1-7.72-3-12.31-11.79-17.73-35.29-13.47-52.38C311.71,248.38,313.59,245.17,315.33,244.67Z" style="fill: rgb(255, 255, 255); opacity: 0.7; transform-origin: 322.596px 275.651px;" class="animable" id="el6yiet98zo7b"></path></g><g id="elgn1bp2wp7n"><path d="M305.8,247.41l4-1.15c-2.54,1.1-4.68,5.15-5.23,8.64-3.66,19.32,1.18,36.77,13.36,52.31,1.72,1.91,5.19,2.39,8,2.23l-3.74.95c-3.78.25-5.43-.65-7.48-2.82-12.31-11.79-17.74-35.29-13.48-52.38C301.83,251.16,304.61,247.75,305.8,247.41Z" style="fill: rgb(255, 255, 255); opacity: 0.7; transform-origin: 312.862px 278.345px;" class="animable" id="elh2o1l68qd9"></path></g><path d="M378.75,257.93c-.77,2.07-.42,3.65,1.53,4.5l25.81-7.8c3.87-1.59,5.3-2.6-.46-1.87Z" style="fill: #00FFA5; transform-origin: 393.925px 257.474px;" id="elfxersm1goq" class="animable"></path><g id="elzd0uetlw1gk"><path d="M378.75,257.93c-.77,2.07-.42,3.65,1.53,4.5l25.81-7.8c3.87-1.59,5.3-2.6-.46-1.87Z" style="opacity: 0.3; transform-origin: 393.925px 257.474px;" class="animable" id="ellvp965jl0i"></path></g><g id="el3anlkc9apbd"><path d="M222.44,309.57c16.57,6,35.21,14.07,43.12,11.69L350,298.81c11.13-1.65,21.36-23.3,29.08-37.18-9,12.78-18.1,31.61-31.33,34.33L265.56,318C256,321.17,237.79,313.59,222.44,309.57Z" style="opacity: 0.2; transform-origin: 300.76px 291.659px;" class="animable" id="el3uolwuvdgus"></path></g><g id="el3ksr26b7wiq"><path d="M319.52,245.56a8,8,0,0,0-3.11,4.95l14-3.88c13.19-2.87,36.45,5.83,48,13-10-8.88-34.82-19.62-47-16.69Z" style="fill: rgb(255, 255, 255); opacity: 0.4; transform-origin: 347.41px 251.039px;" class="animable" id="elk0v1bdlarb"></path></g><g id="elge88nejocpw"><polygon points="378.65 261.02 379.77 262.17 409.21 253.12 378.65 261.02" style="opacity: 0.3; transform-origin: 393.93px 257.645px;" class="animable" id="eldgdmdytnqa"></polygon></g><g id="elleh5tieamc"><path d="M274.07,256.53l-.72,39.88-28.15.15c14.67,5.65,29.3,7.34,33.11,1.65,6.59-11,6.3-26.14,2-43.49Z" style="opacity: 0.2; transform-origin: 264.31px 278.224px;" class="animable" id="elk4guulgkett"></path></g><g id="elkgyj4r3ha1m"><path d="M280.77,256.48l22.32-6.24a8.35,8.35,0,0,0-1.62,3.74l-20,5.68Z" style="fill: rgb(230, 230, 230); opacity: 0.2; transform-origin: 291.93px 254.95px;" class="animable" id="elk5mhxw729dn"></path></g><g id="el2usja0pa3h"><path d="M255.57,264.68l-11.31,3.61a23,23,0,0,0-7,5.15l-6.12,7.09,4.21.92,5.08-5.92a17.28,17.28,0,0,1,5.57-4.28l10.79-3.83Z" style="fill: rgb(224, 224, 224); opacity: 0.2; transform-origin: 243.965px 273.065px;" class="animable" id="elkly4n2xg0g"></path></g><path d="M233.89,211l15.18,11.66,24.47,3.12,15.17-35.08-7.15-9.84-32.49-11.61C240.9,180.87,237.08,195.32,233.89,211Z" style="fill: #00FFA5; transform-origin: 261.3px 197.515px;" id="elriwv3m8709" class="animable"></path><g id="el4ut8bhxm149"><path d="M233.89,211l15.18,11.66,24.47,3.12,15.17-35.08-7.15-9.84-32.49-11.61C242,179.45,237.06,193.65,233.89,211Z" style="fill: rgb(255, 255, 255); opacity: 0.2; transform-origin: 261.3px 197.515px;" class="animable" id="eln8z1z0bubxe"></path></g><g id="elkm1iydfk0ur"><path d="M233.89,211l15.18,11.65,15.71-38.82c-5.08-2.91-10.31-7.71-15.71-14.58C242.71,177.59,237.72,191.83,233.89,211Z" style="opacity: 0.3; transform-origin: 249.335px 195.95px;" class="animable" id="elhk0chgn3itg"></path></g><path d="M275.41,248.53c2.06,3,10.82,40.31-1.56,49.09-9.1,6.45-38.87-4.23-38.87-4.23l.63-9.34s24,3.69,26.87,1.2-10.16-25.2-10.85-31.3S275.41,248.53,275.41,248.53Z" style="fill: #00FFA5; transform-origin: 257.661px 274.099px;" id="elx75voc5zr5l" class="animable"></path><g id="el8qb3a7f9ye5"><path d="M275.41,248.53c2.06,3,10.82,40.31-1.56,49.09-9.1,6.45-38.87-4.23-38.87-4.23l.63-9.34s24,3.69,26.87,1.2-10.16-25.2-10.85-31.3S275.41,248.53,275.41,248.53Z" style="fill: rgb(255, 255, 255); opacity: 0.3; transform-origin: 257.661px 274.099px;" class="animable" id="elj9i5ktv5gk"></path></g><path d="M246.06,283.75l-.92,14.45-12.45-4.07a1.32,1.32,0,0,0-1.7,1l-1.1,4.8a2,2,0,0,1-1.9,1.51h-1.16a1.37,1.37,0,0,1-1.37-1.3l-.92-19.91a.82.82,0,0,1,1-.84Z" style="fill: #00FFA5; transform-origin: 235.3px 290.405px;" id="elzmftm5c7okr" class="animable"></path><path d="M297.11,191.64s4.55,22.27,7.66,26.74,19,19.47,19,19.47l-1.5,4.66s-23.86-15.31-25.5-17.46S284,202,284,202Z" style="fill: #00FFA5; transform-origin: 303.885px 217.075px;" id="el0yvbq3qoj75b" class="animable"></path><path d="M304.77,166.76s-1.3,6.33-6.2,7.72.08-12.18.08-12.18l4.48-1.1Z" style="fill: rgb(38, 50, 56); transform-origin: 300.591px 167.89px;" id="ela7t8s5074u7" class="animable"></path><g id="el6n5qnudmrgp"><circle cx="291.59" cy="169.54" r="17.8" style="fill: rgb(38, 50, 56); transform-origin: 291.59px 169.54px; transform: rotate(-45deg);" class="animable" id="el62myd2lxhkj"></circle></g><g id="eljgff7zifthl"><circle cx="291.59" cy="169.54" r="17.8" style="fill: rgb(255, 255, 255); opacity: 0.2; transform-origin: 291.59px 169.54px; transform: rotate(-45deg);" class="animable" id="elohltivrwpi"></circle></g><g id="el859vt5sesii"><path d="M296,183.27a14.8,14.8,0,0,0,9.18-6l-1.37-.81a24.17,24.17,0,0,1-8.84,6Z" style="fill: rgb(255, 255, 255); opacity: 0.7; transform-origin: 300.075px 179.865px;" class="animable" id="eleu643zxoh8s"></path></g><g id="el2dux12n1v3o"><path d="M305.65,176.33l-1.42-.67a2.81,2.81,0,0,0,.65-1.3l1.33.68A2.19,2.19,0,0,1,305.65,176.33Z" style="fill: rgb(255, 255, 255); opacity: 0.7; transform-origin: 305.22px 175.345px;" class="animable" id="elpz6thpy56nh"></path></g><path d="M278.33,182.74c-1,3.67,9.56,8.83,13.26,5.16-2-1.51-2.52-3.09-2.27-4.63a7.1,7.1,0,0,1,1.09-2.61,12.76,12.76,0,0,1,.92-1.3l-4.5-9.32C285.9,174.14,283.82,183.4,278.33,182.74Z" style="fill: rgb(228, 137, 123); transform-origin: 284.927px 179.6px;" id="elsvc5096gtpr" class="animable"></path><g id="elygk7zuy1xt"><path d="M286.71,174.4c-2,4.57,1,7.69,2.61,8.87a7.1,7.1,0,0,1,1.09-2.61Z" style="opacity: 0.2; isolation: isolate; transform-origin: 288.228px 178.835px;" class="animable" id="elwvwzlwrm6kg"></path></g><path d="M285.22,176.16a7,7,0,0,0,6.65,5.35,7.83,7.83,0,0,0,5.47-1.89,6.43,6.43,0,0,0,.6-.57c3.54-3.76,7-11.33,3.36-16a7.63,7.63,0,0,0-12.94,1.39C285.87,169.46,284.18,172.29,285.22,176.16Z" style="fill: rgb(228, 137, 123); transform-origin: 293.878px 170.797px;" id="elegymuxef06g" class="animable"></path><path d="M294.94,170a.69.69,0,0,0,.05,1c.27.15.66,0,.88-.45s.2-.83-.06-1S295.17,169.63,294.94,170Z" style="fill: rgb(38, 50, 56); transform-origin: 295.385px 170.276px;" id="eltqlqgesu46" class="animable"></path><path d="M299.39,172.59a.71.71,0,0,0,.06,1c.26.14.65-.06.88-.45s.2-.84-.06-1S299.61,172.21,299.39,172.59Z" style="fill: rgb(38, 50, 56); transform-origin: 299.849px 172.862px;" id="eliabmbyz3xdk" class="animable"></path><path d="M297.87,172a15.79,15.79,0,0,0-.05,4.45,2.63,2.63,0,0,1-2.1-.73Z" style="fill: rgb(222, 87, 83); transform-origin: 296.795px 174.232px;" id="el04gd6b01fwrf" class="animable"></path><path d="M294.38,167.8a.28.28,0,0,0,.28,0,2.13,2.13,0,0,1,1.92.08.27.27,0,0,0,.3-.44h0a2.64,2.64,0,0,0-2.43-.13.27.27,0,0,0-.15.35h0A.44.44,0,0,0,294.38,167.8Z" style="fill: rgb(38, 50, 56); transform-origin: 295.622px 167.49px;" id="elwjt052qe1hi" class="animable"></path><path d="M293.91,177.36h0a4.09,4.09,0,0,1-2.5-2.83.15.15,0,0,1,.12-.17.14.14,0,0,1,.16.11h0A3.94,3.94,0,0,0,294,177.1a.13.13,0,0,1,.08.17v0a.14.14,0,0,1-.18.08Z" style="fill: rgb(38, 50, 56); transform-origin: 292.748px 175.859px;" id="elhg37tfkgx49" class="animable"></path><path d="M302.19,172.15a.22.22,0,0,0,.13.08.26.26,0,0,0,.29-.24h0a2.64,2.64,0,0,0-.93-2.25.26.26,0,0,0-.37.05h0a.27.27,0,0,0,.06.37h0a2.19,2.19,0,0,1,.7,1.8A.28.28,0,0,0,302.19,172.15Z" style="fill: rgb(38, 50, 56); transform-origin: 301.941px 170.958px;" id="elriq1mywubrf" class="animable"></path><path d="M285.14,167.4c1.1-4.94,2.87-8.55,4.64-9.37s6.15,5.24,6.15,5.24a2,2,0,0,0-3.28,1.16c-.23,2.2-2.74,4.52-4.74,4.94,0,0,.37-.82-.4-1s-2.71,4.1-2.41,6.76C285.1,175.15,284,172.34,285.14,167.4Z" style="fill: rgb(38, 50, 56); transform-origin: 290.276px 166.542px;" id="elp9q16e4900j" class="animable"></path><path d="M284,167.23a5.31,5.31,0,0,0,1.31,3.84c1.23,1.39,2.86.53,3.36-1.17.43-1.51.34-4.09-1.32-4.84A2.37,2.37,0,0,0,284,167.23Z" style="fill: rgb(228, 137, 123); transform-origin: 286.439px 168.306px;" id="elg6o9pp2f12" class="animable"></path><path d="M288.24,160.41s3.45-4,10.18-3.46c8.23.69,7.13,12.1,5.73,12.59-1.09.18-.24-4.83-1.41-4.36-.9.67-.9,1.2-1.84,1.11-.53,0-1.16-1.18-1.79-2.43-1.23-1.28-4.05,2.82-6.14,3.67C291.07,167,289.48,163,288.24,160.41Z" style="fill: rgb(38, 50, 56); transform-origin: 296.682px 163.222px;" id="elo9ds4sciujp" class="animable"></path><path d="M248.87,228.54c-.58,9.46.63,21.45,3.6,28.57l25.14-1.58,8.83-2.56c-1.66-1.71-5.45-10.72-2.87-24.84Z" style="fill: #00FFA5; transform-origin: 267.584px 242.62px;" id="el4517ecsveuc" class="animable"></path><g id="elj9nw6xf18u"><g style="opacity: 0.3; transform-origin: 267.584px 242.62px;" class="animable" id="elxkrsg20jctm"><path d="M248.87,228.54c-.58,9.46.63,21.45,3.6,28.57l25.14-1.58,8.83-2.56c-1.86-2-5.3-10.71-2.87-24.84Z" style="fill: rgb(255, 255, 255); transform-origin: 267.584px 242.62px;" id="elo6ucs3apqc" class="animable"></path></g></g><g id="eleyb0ioq4mw8"><polygon points="277.61 255.53 279 250.72 283.91 253.71 277.61 255.53" style="opacity: 0.2; transform-origin: 280.76px 253.125px;" class="animable" id="el9mk40zehb18"></polygon></g><path d="M286.71,170.61l-.32,2.34a4.22,4.22,0,0,0,.26,2.14l.15.37a4.21,4.21,0,0,0,3.27,2.6l1.51.23V179l-2-.38a4.23,4.23,0,0,1-3.1-2.53l-.35-.85a4.23,4.23,0,0,1-.24-2.41l.45-2.34Z" style="fill: rgb(38, 50, 56); transform-origin: 288.696px 174.745px;" id="elg6u4ho523b" class="animable"></path><g id="elwxxfp1pxgrp"><path d="M286.71,170.61l-.32,2.34a4.22,4.22,0,0,0,.26,2.14l.15.37a4.21,4.21,0,0,0,3.27,2.6l1.51.23V179l-2-.38a4.23,4.23,0,0,1-3.1-2.53l-.35-.85a4.23,4.23,0,0,1-.24-2.41l.45-2.34Z" style="fill: rgb(255, 255, 255); opacity: 0.2; transform-origin: 288.696px 174.745px;" class="animable" id="elpv9j2ubsjt9"></path></g><rect x="291.08" y="177.87" width="2.23" height="1.88" rx="0.58" style="fill: rgb(38, 50, 56); transform-origin: 292.195px 178.81px;" id="elkfadljd59p" class="animable"></rect><rect x="285.56" y="167.48" width="2.05" height="3.45" rx="0.63" style="fill: rgb(38, 50, 56); transform-origin: 286.585px 169.205px;" id="elapwyy3rfzg" class="animable"></rect><g id="el7t4milp08u"><path d="M297.11,191.64s4.55,22.27,7.66,26.74,19.71,20.15,19.71,20.15l-2.83,3.54s-23.22-14.87-24.86-17S284,202,284,202Z" style="fill: rgb(255, 255, 255); opacity: 0.15; transform-origin: 304.24px 216.855px;" class="animable" id="ellplmyynlct"></path></g><g id="el1zothd3vq9e"><polygon points="289.28 207.41 292.94 218.47 288.35 210.11 289.28 207.41" style="opacity: 0.2; transform-origin: 290.645px 212.94px;" class="animable" id="elvu8q99y3pq"></polygon></g><path d="M248.69,231.49,283,233.67s4-31.33,15-41.37l-5.65-4.65-15-5.2s-7.66-.21-12.16.75a46.84,46.84,0,0,0-3.8,5.42,80.14,80.14,0,0,0-5.84,11.52A93.27,93.27,0,0,0,248.69,231.49Z" style="fill: #00FFA5; isolation: isolate; transform-origin: 273.345px 208.05px;" id="elce6k2n0999b" class="animable"></path><g id="eliclcz2crehe"><path d="M283.2,232.28l-11-7.8c-2-1.92-7.58-15.31-11.76-24.18l23.44,28.24Z" style="opacity: 0.2; transform-origin: 272.16px 216.29px;" class="animable" id="elxgdp6zx5l1"></path></g><g id="elojlcv4koh1"><path d="M271.93,182.5h1.26l22.3,7.74.93.76h0a3,3,0,0,1-1.54,1.65l-1.29.62C285.41,190.29,277.79,187.43,271.93,182.5Z" style="fill: rgb(38, 50, 56); opacity: 0.2; transform-origin: 284.175px 187.885px;" class="animable" id="eljscuz40m2um"></path></g><path d="M273.64,189.64s6.21,21.65,9.32,26.12,24.13,25.05,24.13,25.05l-3.36,3.79s-27.91-18.71-29.55-20.86-13.58-22.81-13.58-22.81C257.4,192.12,269,178.38,273.64,189.64Z" style="fill: #00FFA5; transform-origin: 283.57px 214.999px;" id="elvu5nxk1uwmr" class="animable"></path><g id="elyb2rw9wnwge"><path d="M273.64,189.64s6.21,21.65,9.32,26.12,24.13,25.05,24.13,25.05l-3.36,3.79s-27.91-18.71-29.55-20.86-13.58-22.81-13.58-22.81C257.4,192.12,269,178.38,273.64,189.64Z" style="fill: rgb(255, 255, 255); opacity: 0.15; transform-origin: 283.57px 214.999px;" class="animable" id="elg3tud8xcmwk"></path></g><path d="M263.57,198.93l2.28,4.68c1-3.76,2.8-6,5.48-6.62l-2.66-5.35A11.79,11.79,0,0,0,263.57,198.93Z" style="fill: #00FFA5; transform-origin: 267.45px 197.625px;" id="eljozjo4ikiak" class="animable"></path><g id="ele0e9ig49sf8"><g style="opacity: 0.2; transform-origin: 235.3px 290.405px;" class="animable" id="el1osdg0r0m2y"><path d="M246.06,283.75l-.92,14.45-12.45-4.07a1.32,1.32,0,0,0-1.7,1l-1.1,4.8a2,2,0,0,1-1.9,1.51h-1.16a1.37,1.37,0,0,1-1.37-1.3l-.92-19.91a.82.82,0,0,1,1-.84Z" style="fill: rgb(255, 255, 255); transform-origin: 235.3px 290.405px;" id="eldwmtatzlto" class="animable"></path></g></g><path d="M300.56,231.88l-8.35,8.46,11.73,5.31,2.7,6.15a.78.78,0,0,0,1.26.24l5.83-5.74a.72.72,0,0,0-.05-1.08l-5.45-4.53Z" style="fill: #00FFA5; transform-origin: 303.08px 242.072px;" id="elb2sidyf9ox" class="animable"></path><g id="el7ipdptabezd"><path d="M300.56,231.88l-8.35,8.46,11.73,5.31,2.7,6.15a.78.78,0,0,0,1.26.24l5.83-5.74a.72.72,0,0,0-.05-1.08l-5.45-4.53Z" style="fill: rgb(255, 255, 255); opacity: 0.3; transform-origin: 303.08px 242.072px;" class="animable" id="elt0lx9tl08y"></path></g><path d="M308.92,237.79l8.36-9.25,7.42,8.57,5.09,2.58a.59.59,0,0,1,.23.83l-.14.24-8.64,2.2-.62-.74Z" style="fill: #00FFA5; transform-origin: 319.513px 235.75px;" id="elok0uyw9jxih" class="animable"></path><g id="eln0v1eyfimnj"><g style="opacity: 0.3; transform-origin: 319.513px 235.75px;" class="animable" id="el9j9k28jf23"><path d="M308.92,237.79l8.36-9.25,7.42,8.57,5.09,2.58a.59.59,0,0,1,.23.83l-.14.24-8.64,2.2-.62-.74Z" style="fill: rgb(255, 255, 255); transform-origin: 319.513px 235.75px;" id="elrnx8br8wbys" class="animable"></path></g></g><path d="M309.39,169.54A17.8,17.8,0,1,0,275.44,177l-.72-.58c-1.72,1-2.62,2.69-2.56,5.24a63.75,63.75,0,0,0,21.7,10.58,7.36,7.36,0,0,0,2.56-5.24l-.75-.16A17.8,17.8,0,0,0,309.39,169.54Zm-15,14.81a12.93,12.93,0,1,1,12.93-12.93A12.92,12.92,0,0,1,294.43,184.35Z" style="fill: #00FFA5; transform-origin: 290.774px 171.978px;" id="elncimrbwqt2k" class="animable"></path><g id="elwajtfsgenwk"><path d="M309.39,169.54A17.8,17.8,0,1,0,275.44,177l-.72-.58c-1.72,1-2.62,2.69-2.56,5.24a63.75,63.75,0,0,0,21.7,10.58,7.36,7.36,0,0,0,2.56-5.24l-.75-.16A17.8,17.8,0,0,0,309.39,169.54Zm-15,14.81a12.93,12.93,0,1,1,12.93-12.93A12.92,12.92,0,0,1,294.43,184.35Z" style="fill: rgb(255, 255, 255); opacity: 0.3; transform-origin: 290.774px 171.978px;" class="animable" id="elsu8495crrnj"></path></g><g id="el45b8xf4vlk7"><path d="M276.18,177.38l5.38,3.48c-4-2.9-6.29-7.14-6.73-12.91A16.72,16.72,0,0,0,276.18,177.38Z" style="opacity: 0.2; transform-origin: 278.105px 174.405px;" class="animable" id="el42bbl3udlcn"></path></g><g id="el5hps6k6b4vu"><path d="M296,154.14a18.14,18.14,0,0,1,12,10.69,19.17,19.17,0,0,0-10.15-11.19Z" style="fill: rgb(255, 255, 255); opacity: 0.2; transform-origin: 302px 159.235px;" class="animable" id="elvyb32sdc6x"></path></g><g id="elzeza84t350g"><path d="M296.79,153.22l-1.77.7-1.54-.28.4-1.21A6.32,6.32,0,0,1,296.79,153.22Z" style="fill: rgb(255, 255, 255); opacity: 0.2; transform-origin: 295.135px 153.175px;" class="animable" id="ell2apwp3zvl"></path></g><g id="el689d71avfd"><polygon points="245.95 285.38 245.19 296.51 245.82 296.68 246.67 285.45 245.95 285.38" style="fill: rgb(38, 50, 56); opacity: 0.2; transform-origin: 245.93px 291.03px;" class="animable" id="eluw2fochgt4c"></polygon></g></g><defs>     <filter id="active" height="200%">         <feMorphology in="SourceAlpha" result="DILATED" operator="dilate" radius="2"></feMorphology>                <feFlood flood-color="#32DFEC" flood-opacity="1" result="PINK"></feFlood>        <feComposite in="PINK" in2="DILATED" operator="in" result="OUTLINE"></feComposite>        <feMerge>            <feMergeNode in="OUTLINE"></feMergeNode>            <feMergeNode in="SourceGraphic"></feMergeNode>        </feMerge>    </filter>    <filter id="hover" height="200%">        <feMorphology in="SourceAlpha" result="DILATED" operator="dilate" radius="2"></feMorphology>                <feFlood flood-color="#ff0000" flood-opacity="0.5" result="PINK"></feFlood>        <feComposite in="PINK" in2="DILATED" operator="in" result="OUTLINE"></feComposite>        <feMerge>            <feMergeNode in="OUTLINE"></feMergeNode>            <feMergeNode in="SourceGraphic"></feMergeNode>        </feMerge>            <feColorMatrix type="matrix" values="0   0   0   0   0                0   1   0   0   0                0   0   0   0   0                0   0   0   1   0 "></feColorMatrix>    </filter></defs></svg>